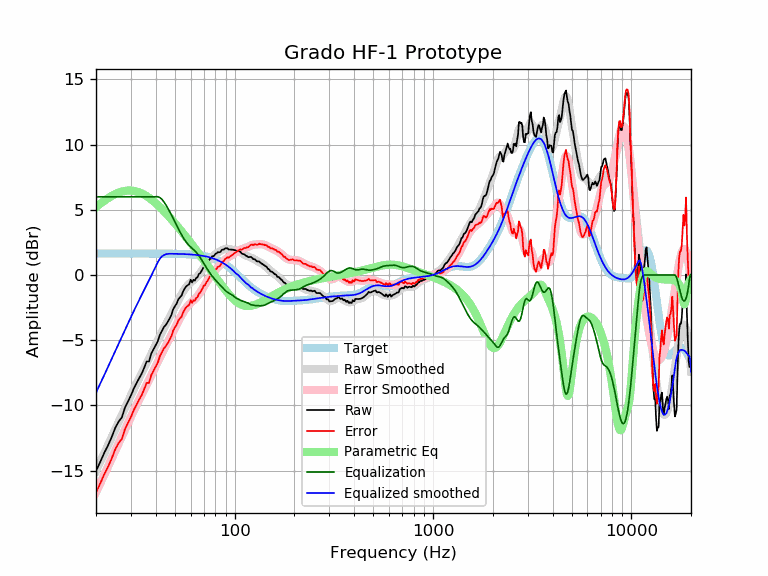

Values plotted in this chart, from the file beside it:
frequency, raw, error, smoothed, error_smoothed, equalization, parametric_eq, equalized_raw, equalized_smoothed, target
20, -15.04, -16.69, -15.02, -16.67, 6.00, 5.21, -9.04, -9.02, 1.65
21, -14.35, -16.00, -14.34, -15.99, 6.00, 5.46, -8.35, -8.34, 1.65
22, -13.66, -15.30, -13.69, -15.33, 6.00, 5.69, -7.66, -7.69, 1.65
23, -13.07, -14.72, -13.05, -14.70, 6.00, 5.89, -7.07, -7.05, 1.65
24, -12.43, -14.08, -12.44, -14.08, 6.00, 6.07, -6.43, -6.44, 1.65
25, -11.73, -13.38, -11.85, -13.50, 6.00, 6.21, -5.73, -5.85, 1.65
26, -11.25, -12.89, -11.28, -12.93, 6.00, 6.32, -5.25, -5.28, 1.65
27, -10.93, -12.58, -10.74, -12.38, 6.00, 6.40, -4.93, -4.74, 1.65
28, -10.17, -11.82, -10.21, -11.86, 6.00, 6.46, -4.17, -4.21, 1.65
29, -9.70, -11.34, -9.71, -11.36, 6.00, 6.48, -3.70, -3.71, 1.65
30, -9.25, -10.89, -9.23, -10.88, 6.00, 6.48, -3.25, -3.23, 1.65
31, -8.72, -10.36, -8.77, -10.42, 6.00, 6.45, -2.72, -2.77, 1.65
32, -8.31, -9.95, -8.34, -9.98, 6.00, 6.41, -2.31, -2.34, 1.65
33, -7.92, -9.56, -7.92, -9.57, 6.00, 6.34, -1.92, -1.92, 1.65
34, -7.56, -9.21, -7.52, -9.17, 6.00, 6.26, -1.56, -1.52, 1.65
35, -7.11, -8.76, -7.14, -8.79, 6.00, 6.16, -1.11, -1.14, 1.65
36, -6.63, -8.28, -6.77, -8.41, 6.00, 6.05, -0.63, -0.77, 1.65
37, -6.64, -8.28, -6.41, -8.05, 6.00, 5.93, -0.64, -0.41, 1.64
38, -6.03, -7.67, -6.05, -7.69, 6.00, 5.79, -0.03, -0.05, 1.64
39, -5.71, -7.35, -5.69, -7.34, 6.00, 5.66, 0.29, 0.31, 1.64
40, -5.38, -7.03, -5.35, -6.99, 6.00, 5.51, 0.62, 0.65, 1.64
41, -5.07, -6.71, -5.01, -6.65, 6.00, 5.36, 0.93, 0.99, 1.64
42, -4.58, -6.22, -4.69, -6.33, 5.94, 5.21, 1.36, 1.25, 1.64
43, -4.28, -5.92, -4.38, -6.02, 5.81, 5.06, 1.52, 1.43, 1.64
44, -3.99, -5.63, -4.08, -5.72, 5.61, 4.90, 1.62, 1.53, 1.64
45, -3.83, -5.46, -3.79, -5.43, 5.38, 4.74, 1.55, 1.59, 1.64
46, -3.60, -5.23, -3.51, -5.15, 5.13, 4.59, 1.54, 1.62, 1.64
47, -3.33, -4.97, -3.24, -4.87, 4.87, 4.43, 1.54, 1.63, 1.63
48, -3.05, -4.68, -2.97, -4.60, 4.60, 4.27, 1.55, 1.63, 1.63
49, -2.62, -4.25, -2.70, -4.33, 4.33, 4.11, 1.71, 1.63, 1.63
50, -2.39, -4.02, -2.44, -4.07, 4.07, 3.96, 1.67, 1.63, 1.63
51, -2.19, -3.81, -2.18, -3.80, 3.80, 3.80, 1.61, 1.62, 1.62
52, -1.88, -3.50, -1.93, -3.55, 3.55, 3.65, 1.68, 1.62, 1.62
53, -1.71, -3.33, -1.69, -3.31, 3.31, 3.50, 1.60, 1.62, 1.62
54, -1.58, -3.19, -1.47, -3.08, 3.08, 3.35, 1.51, 1.61, 1.61
55, -1.25, -2.86, -1.27, -2.88, 2.88, 3.20, 1.62, 1.61, 1.61
56, -1.04, -2.64, -1.09, -2.69, 2.69, 3.05, 1.65, 1.60, 1.60
57, -0.87, -2.47, -0.93, -2.52, 2.52, 2.90, 1.65, 1.60, 1.60
58, -0.78, -2.37, -0.79, -2.38, 2.38, 2.76, 1.60, 1.59, 1.59
59, -0.71, -2.29, -0.67, -2.25, 2.25, 2.61, 1.54, 1.58, 1.58
60, -0.37, -1.94, -0.57, -2.14, 2.14, 2.47, 1.78, 1.58, 1.58
61, -0.57, -2.14, -0.48, -2.04, 2.04, 2.33, 1.48, 1.57, 1.57
62, -0.37, -1.93, -0.39, -1.95, 1.95, 2.19, 1.58, 1.56, 1.56
63, -0.42, -1.97, -0.30, -1.85, 1.85, 2.05, 1.43, 1.55, 1.55
64, -0.22, -1.76, -0.20, -1.74, 1.74, 1.91, 1.52, 1.54, 1.54
65, -0.18, -1.70, -0.09, -1.62, 1.62, 1.77, 1.44, 1.53, 1.53
66, 0.08, -1.43, 0.03, -1.49, 1.49, 1.64, 1.57, 1.51, 1.51
67, 0.14, -1.37, 0.16, -1.34, 1.34, 1.50, 1.48, 1.50, 1.50
68, 0.30, -1.19, 0.30, -1.19, 1.19, 1.37, 1.49, 1.49, 1.49
69, 0.47, -1.00, 0.44, -1.03, 1.03, 1.24, 1.50, 1.47, 1.47
70, 0.65, -0.81, 0.58, -0.87, 0.87, 1.11, 1.52, 1.45, 1.45
71, 0.66, -0.78, 0.72, -0.72, 0.72, 0.98, 1.38, 1.44, 1.44
72, 0.86, -0.55, 0.85, -0.57, 0.57, 0.85, 1.43, 1.42, 1.42
73, 0.95, -0.44, 0.97, -0.42, 0.42, 0.72, 1.38, 1.40, 1.40
74, 1.09, -0.28, 1.09, -0.29, 0.29, 0.60, 1.37, 1.37, 1.37
75, 1.24, -0.11, 1.19, -0.15, 0.15, 0.47, 1.40, 1.35, 1.35
76, 1.25, -0.08, 1.29, -0.03, 0.03, 0.35, 1.28, 1.32, 1.32
77, 1.44, 0.15, 1.38, 0.08, -0.08, 0.23, 1.36, 1.30, 1.30
78, 1.44, 0.17, 1.46, 0.19, -0.19, 0.11, 1.25, 1.27, 1.27
79, 1.49, 0.25, 1.53, 0.29, -0.29, -0.01, 1.20, 1.24, 1.24
... 553 more rows
